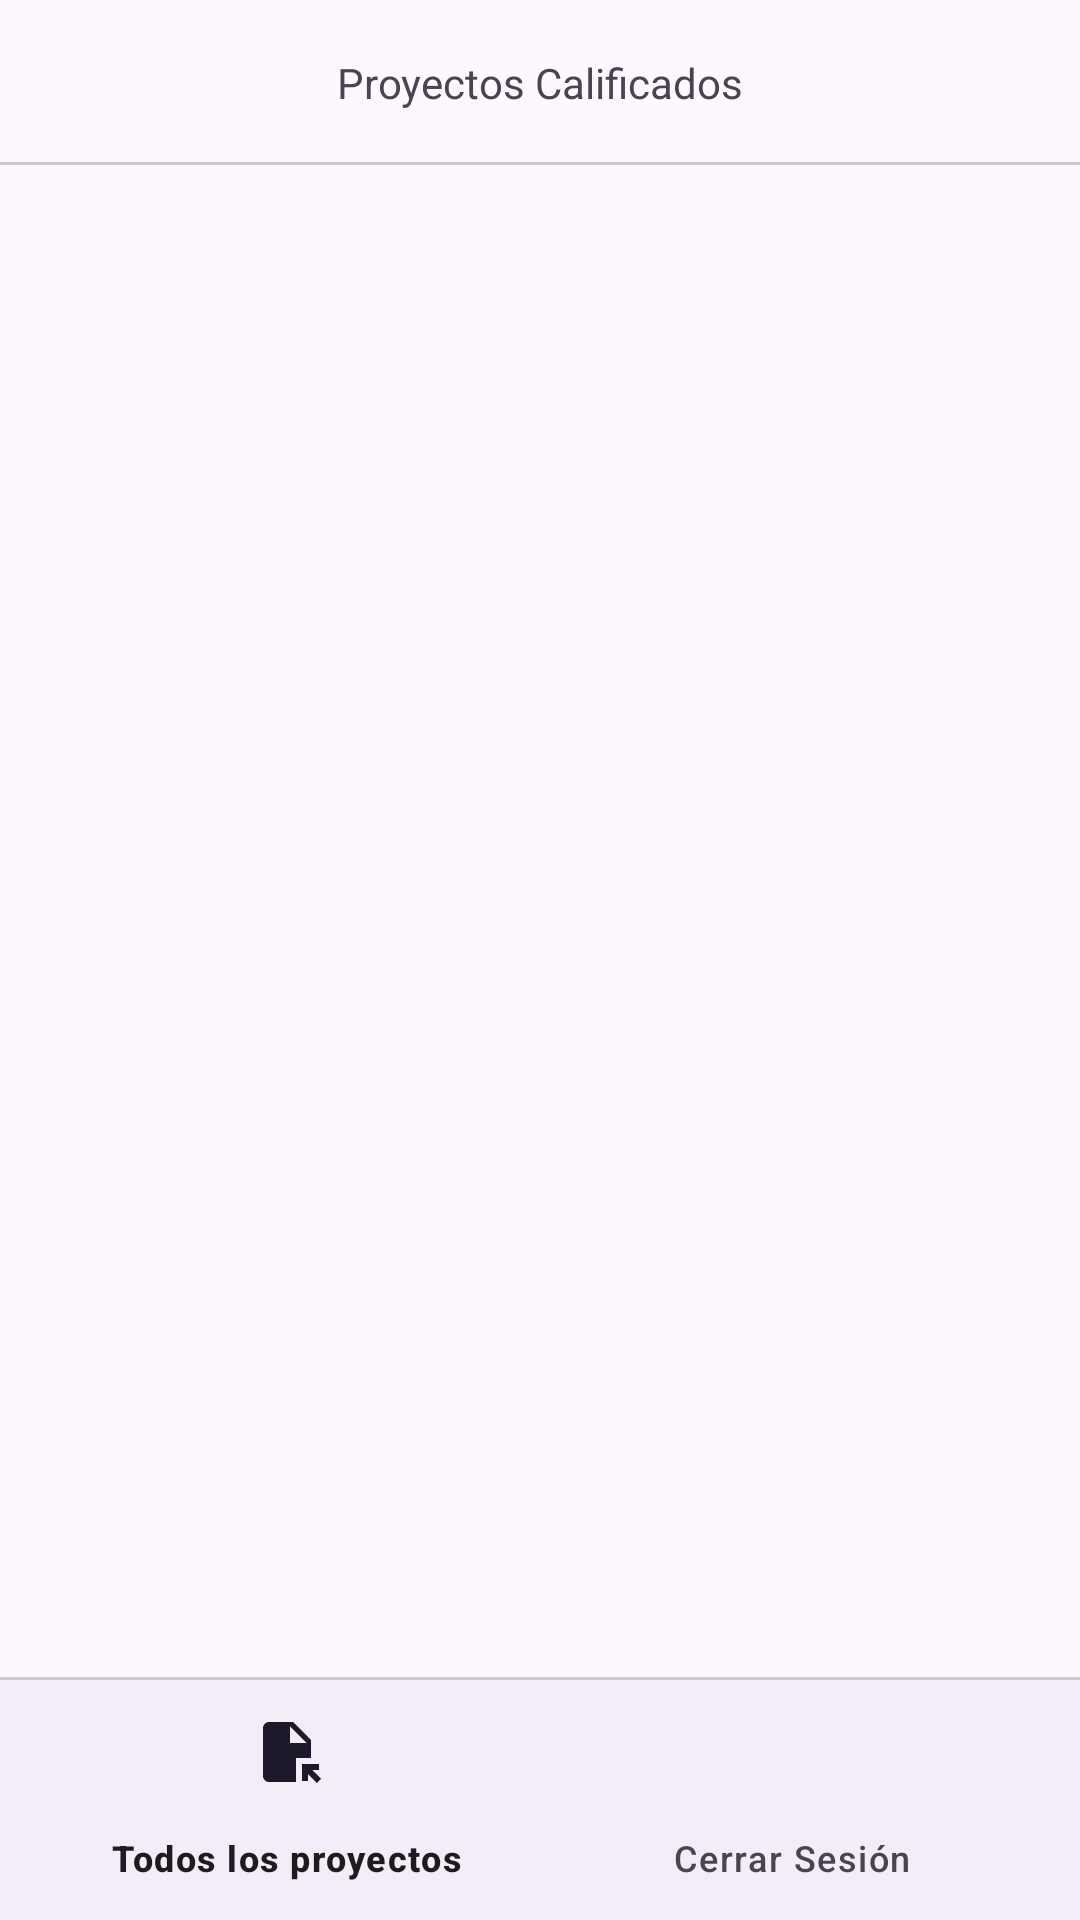

Android layout source for this screen:
<!-- AndroidManifest.xml: application theme Theme.NoteFlash -->
<!-- res/layout/activity_estudiante.xml -->
<?xml version="1.0" encoding="utf-8"?>
<RelativeLayout xmlns:android="http://schemas.android.com/apk/res/android"
    xmlns:app="http://schemas.android.com/apk/res-auto"
    xmlns:tools="http://schemas.android.com/tools"
    android:id="@+id/main"
    android:layout_width="match_parent"
    android:layout_height="match_parent"
    tools:context=".Estudiante">

    <RelativeLayout
        android:id="@+id/toolbarRLEstudiante"
        android:layout_width="match_parent"
        android:layout_height="55dp">

        <TextView
            android:id="@+id/Titulo_RL_Estudiante"
            android:text="@string/Titulo_RL_Estudiante"
            android:layout_centerInParent="true"
            android:layout_width="wrap_content"
            android:layout_height="wrap_content"/>

        <View
            android:layout_width="match_parent"
            android:layout_height="1dp"
            android:background="#ccc"
            android:layout_alignParentBottom="true"/>
    </RelativeLayout>

    <FrameLayout
        android:id="@+id/Fragments_Estudiante"
        android:layout_width="match_parent"
        android:layout_height="0dp"
        android:layout_below="@id/toolbarRLEstudiante"
        android:layout_above="@id/Bottom_Nv_Estudiante"
        android:layout_weight="1"/>

    <View
        android:id="@+id/View1"
        android:layout_width="match_parent"
        android:layout_height="1dp"
        android:background="#ccc"
        android:layout_above="@id/Bottom_Nv_Estudiante"/>

    <com.google.android.material.bottomnavigation.BottomNavigationView
        android:id="@+id/Bottom_Nv_Estudiante"
        android:layout_width="match_parent"
        android:layout_height="wrap_content"
        android:layout_alignParentBottom="true"
        app:menu="@menu/menu_button_estudiante" />
</RelativeLayout>
<!-- resources referenced by this layout -->
<resources>
  <string name="Titulo_RL_Estudiante">Proyectos Calificados</string>
  <style name="Theme.NoteFlash" parent="Base.Theme.NoteFlash" />
  <style name="Base.Theme.NoteFlash" parent="Theme.Material3.DayNight.NoActionBar">
          
          
      </style>
</resources>
